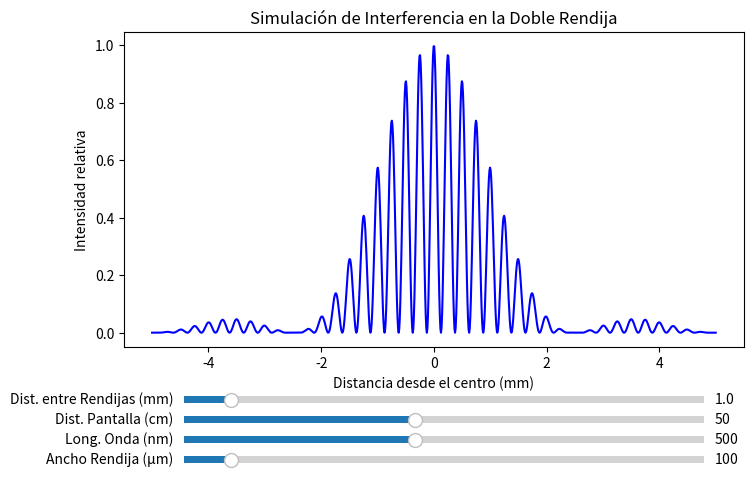

The script that saved this image:
import matplotlib.pyplot as plt
import numpy as np
from matplotlib.widgets import Slider

def calculate_intensity(s_width, w_length, s_distance, d_slits, x_vals):
    """Calcula la intensidad de la interferencia de la doble rendija."""
    k = np.pi / (w_length * s_distance)
    
    # Evitar divisiones por cero (cuando x_vals = 0)
    beta = k * s_width * x_vals
    beta[beta == 0] = 1e-10  # Pequeño valor para evitar error numérico
    
    intensity = (np.sin(beta) / beta) ** 2  # Difracción de una sola rendija
    intensity *= np.cos(k * d_slits * x_vals) ** 2  # Interferencia de dos rendijas
    
    return intensity

# Rango de posiciones en la pantalla (de -5 mm a 5 mm)
x_vals = np.linspace(-0.005, 0.005, 1000)

# Parámetros iniciales
slit_width = 100e-6  # 100 µm
wavelength = 500e-9  # 500 nm
screen_distance = 50e-2  # 50 cm
distance_between_slits = 1e-3  # 1 mm

# Cálculo inicial de la intensidad
y_vals = calculate_intensity(slit_width, wavelength, screen_distance, distance_between_slits, x_vals)

# Crear figura y eje
fig, ax = plt.subplots(figsize=(8, 5))
plt.subplots_adjust(bottom=0.25)  # Deja espacio para los sliders

plot, = ax.plot(x_vals * 1e3, y_vals, color='blue', linewidth=1.5)  # Convertimos x a mm
ax.set_xlabel("Distancia desde el centro (mm)")
ax.set_ylabel("Intensidad relativa")
ax.set_title("Simulación de Interferencia en la Doble Rendija")

# Crear sliders en una mejor ubicación
slider_positions = {
    'wavelength': [0.2, 0.05, 0.65, 0.03],
    'slit_width': [0.2, 0.01, 0.65, 0.03],
    'screen_distance': [0.2, 0.09, 0.65, 0.03],
    'distance_between_slits': [0.2, 0.13, 0.65, 0.03]
}

wavelength_slider = Slider(plt.axes(slider_positions['wavelength']), 'Long. Onda (nm)', 100, 1000, valinit=wavelength * 1e9)
slit_width_slider = Slider(plt.axes(slider_positions['slit_width']), "Ancho Rendija (µm)", 10, 1000, valinit=slit_width * 1e6)
screen_distance_slider = Slider(plt.axes(slider_positions['screen_distance']), "Dist. Pantalla (cm)", 10, 100, valinit=screen_distance * 1e2)
distance_between_slits_slider = Slider(plt.axes(slider_positions['distance_between_slits']), "Dist. entre Rendijas (mm)", 0.1, 10, valinit=distance_between_slits * 1e3)

def update(val):
    """Función para actualizar la gráfica cuando los sliders cambian."""
    wavelength = wavelength_slider.val * 1e-9
    slit_width = slit_width_slider.val * 1e-6
    screen_distance = screen_distance_slider.val * 1e-2
    distance_between_slits = distance_between_slits_slider.val * 1e-3
    
    # Recalcular la intensidad
    y_vals = calculate_intensity(slit_width, wavelength, screen_distance, distance_between_slits, x_vals)
    plot.set_ydata(y_vals)
    fig.canvas.draw_idle()

# Conectar los sliders con la función update
wavelength_slider.on_changed(update)
slit_width_slider.on_changed(update)
screen_distance_slider.on_changed(update)
distance_between_slits_slider.on_changed(update)

plt.show()
